Run: headless pygame with SDL's dummy video driver; simulated clock (each Clock.tick advances the game by its frame time, no real sleeping); random seed 0; keys injected as events and as key.get_pressed() state; mouse plan: one left click at the window centre at the start of phase 2, then a move to the lower-right quarter at the start of phase 3.
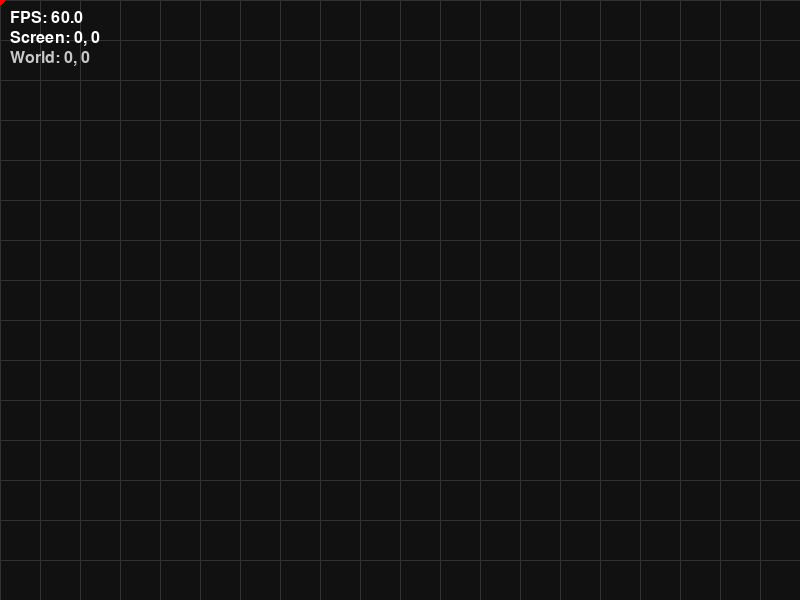
Frame 1 of 4 · flips 1–60 · no input
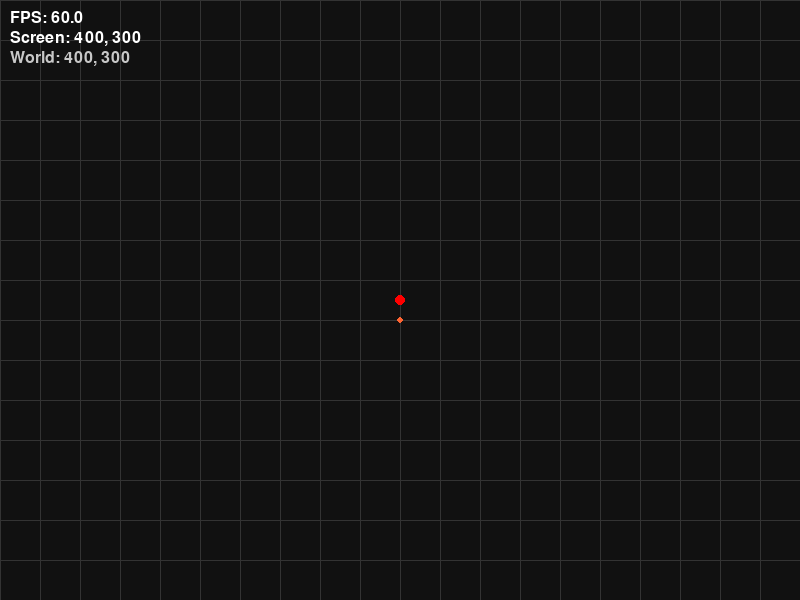
Frame 2 of 4 · flips 61–180 · clicked the window centre · tapped SPACE, RETURN · held RIGHT (→), D
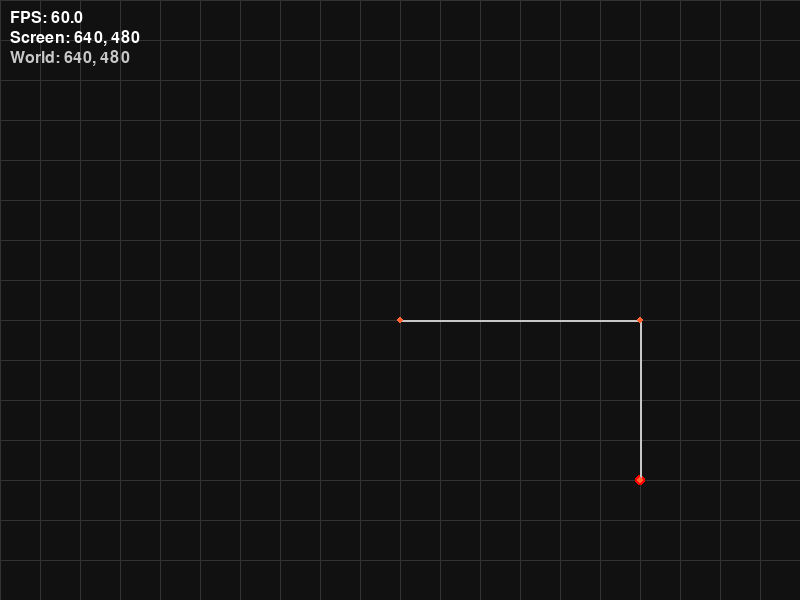
Frame 3 of 4 · flips 181–300 · moved the mouse to the lower-right quarter · held DOWN (↓), S
Frame 4 of 4 · flips 301–420 · held LEFT (←), A, UP (↑), W · screen unchanged from frame 3, image omitted

The pygame program that drew these frames:

import pygame
from pygame.math import Vector2

GRID_SIZE = 40
ROTATION_STEP = 90

COMPONENT_PINS = {
    'resistor': [
        Vector2(-20, 0),
        Vector2(20, 0)
    ]
}

def orthogonal_path(a, b, mouse=None):
    """
    Returns a list of points forming an orthogonal path from a to b.
    """
    if a.x == b.x or a.y == b.y:
        return [b]

    corner_hv = Vector2(b.x, a.y)
    corner_vh = Vector2(a.x, b.y)
    
    if mouse:
        d_hv = (corner_hv - mouse).length_squared()
        d_vh = (corner_vh - mouse).length_squared()
        corner = corner_hv if d_hv < d_vh else corner_vh
    else:
        corner = corner_hv

    return [corner, b]

def rotate_point(point, angle_deg):
    return point.rotate(angle_deg)

def get_component_pins(comp):
    pins = []
    for local_pin in COMPONENT_PINS.get(comp['type'], []):
        rotated = rotate_point(local_pin, comp['rotation'])
        world_pos = comp['pos'] + rotated
        pins.append(world_pos)
    return pins

def snap_to_grid(pos):
    return Vector2(
        round(pos.x / GRID_SIZE) * GRID_SIZE,
        round(pos.y / GRID_SIZE) * GRID_SIZE
    )

SNAP_RADIUS = 8

def snap_to_pins(mouse_world, components, radius=SNAP_RADIUS):
    """
    Return nearest pin within radius or None
    """
    closest = None
    min_dist2 = radius * radius
    for comp in components:
        for pin in get_component_pins(comp):
            d2 = (pin - mouse_world).length_squared()
            if d2 <= min_dist2:
                min_dist2 = d2
                closest = pin
    return closest

def snap_to_wire_points(mouse_world, wires, radius=SNAP_RADIUS):
    """
    Return nearest wire point within radius or None
    """
    closest = None
    min_dist2 = radius * radius
    for wire in wires:
        for pt in wire['points']:
            d2 = (pt - mouse_world).length_squared()
            if d2 <= min_dist2:
                min_dist2 = d2
                closest = pt
    return closest

def nearest_point_on_segment(a, b, p):
    """
    Return the closest point on segment a-b to point p
    """
    ap = p - a
    ab = b - a
    t = max(0, min(1, ap.dot(ab) / ab.length_squared()))
    return a + ab * t

def clean_collinear_points(points):
    if len(points) < 3:
        return points.copy()
    cleaned = [points[0]]
    for i in range(1, len(points)-1):
        prev = cleaned[-1]
        curr = points[i]
        nxt = points[i+1]
        if (prev.x == curr.x == nxt.x) or (prev.y == curr.y == nxt.y):
            continue
        cleaned.append(curr)
    cleaned.append(points[-1])
    return cleaned

def find_wire_segment_at_mouse(wires, mouse_world, radius=SNAP_RADIUS):
    for wire in wires:
        for i in range(len(wire['points']) - 1):
            a, b = wire['points'][i], wire['points'][i +1]
            closest = nearest_point_on_segment(a, b, mouse_world)
            if (closest - mouse_world).length_squared() <= radius * radius:
                return wire, i, closest
    return None, None, None

def world_to_screen(pos, camera_offset):
    return pos - camera_offset

def screen_to_world(pos, camera_offset):
    return pos + camera_offset

def drag_components(selected_components, drag_offsets, mouse_world):
    """
    Returns a list of updated positions for selected components while dragging.
    """
    new_positions = []
    for i, comp in enumerate(selected_components):
        new_pos = snap_to_grid(mouse_world + drag_offsets[i])
        new_positions.append(new_pos)
    return new_positions

def make_rect(a, b):
    """
    Create a pygame.Rect from two points (any order).
    """
    x = min(a.x, b.x)
    y = min(a.y, b.y)
    w = abs(a.x - b.x)
    h = abs(a.y - b.y)
    return pygame.Rect(x, y, w, h)

def box_select_components(components, rect, camera_offset):
    """
    Returns a list of components whose screen positions
    are inside the selection rectangle.
    """
    selected = []
    for comp in components:
        screen_pos = world_to_screen(comp['pos'], camera_offset)
        if rect.collidepoint(screen_pos):
            selected.append(comp)
    return selected

def find_pin_at_mouse(components, mouse_world, radius=6):
    for comp in components:
        for pin in get_component_pins(comp):
            if (pin - mouse_world).length() <= radius:
                return pin
    return None

def find_component_and_pin_under_mouse(mouse_world, components):
    """
    Returns (component, pin_index) if mouse is over a pin, else (None, None)
    """
    for comp in components:  # components must be global or pass as argument
        pins = get_component_pins(comp)
        for idx, pin in enumerate(pins):
            if (pin - mouse_world).length() <= SNAP_RADIUS:
                return comp, idx
    return None, None

def main():
    pygame.init()
    screen = pygame.display.set_mode((800, 600))
    pygame.display.set_caption('Electronics Simulator')
    
    clock = pygame.time.Clock()
    font = pygame.font.SysFont(None, 24)

    running = True
    camera_offset = Vector2(0, 0)

    # --- World State ---
    components = [] # list of {'type': str, 'pos': Vector2}
    selected_components = []
    drag_offsets = []
    selection_start = None
    selection_rect = None
    wires = []
    active_wire = None
    preview_point = None

    while running:
        dt = clock.tick(60) / 1000.0
        fps = clock.get_fps()

        mouse_screen = Vector2(pygame.mouse.get_pos())
        mouse_world = screen_to_world(mouse_screen, camera_offset)
        mouse_pressed = pygame.mouse.get_pressed()
        keys = pygame.key.get_pressed()

        if active_wire:
            preview_point = snap_to_pins(mouse_world, components)
            if not preview_point:
                preview_point = snap_to_wire_points(mouse_world, wires)
            if not preview_point:
                if active_wire is not None:
                    preview_point = snap_to_grid(mouse_world)

        # --- EVENTS ---
        for event in pygame.event.get():
            if event.type == pygame.QUIT:
                running = False
            elif event.type == pygame.KEYDOWN:
                if event.key == pygame.K_ESCAPE:
                    active_wire = None
                if event.key == pygame.K_r:
                    for comp in selected_components:
                        comp['rotation'] = (comp['rotation'] + ROTATION_STEP) % 360

            elif event.type == pygame.MOUSEBUTTONDOWN:
                if event.button == 1:  # left click
                    # --- Step 0: Snap to pin or wire point ---
                    clicked_pin = snap_to_pins(mouse_world, components)
                    comp, pin_idx = find_component_and_pin_under_mouse(mouse_world, components) if clicked_pin else (None, None)

                    if not clicked_pin:
                        # Try snapping to a wire segment (nearest point on segment)
                        wire, idx, closest = find_wire_segment_at_mouse(wires, mouse_world)
                        if wire:
                            clicked_pin = snap_to_grid(closest)
                            comp, pin_idx = None, None

                            # Split exiting wire
                            prev = wire['points'][idx]
                            for p in orthogonal_path(prev, clicked_pin, mouse=mouse_world):
                                if p != prev:
                                    wire['points'].insert(idx + 1, p)
                                    wire.setdefault('attachments', []).insert(idx + 1, None)
                                    idx += 1
                            wire['points'] = clean_collinear_points(wire['points'])

                    # --- Step 1: Start or continue wire ---
                    new_point = clicked_pin if clicked_pin else snap_to_grid(mouse_world)
                    if active_wire is None:
                        # Start a new wire
                        active_wire = {
                            'points': [new_point],
                            'attachments': [(comp, pin_idx) if clicked_pin else None]
                        }
                    else:
                        # add a bend to existing wire
                        last = active_wire['points'][-1]
                        for p in orthogonal_path(last, new_point, mouse=mouse_world):
                            if p != last:
                                active_wire['points'].append(p)
                                active_wire['attachments'].append(None)
                        # if clicked a pin, attach it
                        if clicked_pin:
                            active_wire['attachments'][-1] = (comp, pin_idx)
                            wires.append(active_wire)
                            active_wire = None

                    # Done with wire click, skip further selection logic
                    continue

                    # --- Step 2: Check if clicked a component body ---
                    clicked_component = None
                    for comp in components:
                        if (comp['pos'] - snap_to_grid(mouse_world)).length() < GRID_SIZE / 2:
                            clicked_component = comp
                            break

                    if clicked_component:
                        if keys[pygame.K_LSHIFT] or keys[pygame.K_RSHIFT]:
                            if clicked_component not in selected_components:
                                selected_components.append(clicked_component)
                        else:
                            selected_components = [clicked_component]

                        # Compute drag offsets
                        drag_offsets = [comp['pos'] - mouse_world for comp in selected_components]

                        selection_start = None
                        selection_rect = None
                        continue

                    # --- Step 3: Empty space → start box selection ---
                    selected_components = []
                    selection_start = mouse_screen
                    selection_rect = None

                elif event.button == 3: # right click
                    # delete function
                    '''
                    for comp in components:
                        if (comp['pos'] - snap_to_grid(mouse_world)).length() < GRID_SIZE / 2:
                            if comp in selected_components:
                                selected_components.remove(comp)
                            components.remove(comp)
                            break
                    '''
                    snapped_pos = snap_to_grid(mouse_world)
                    components.append({
                        'type': 'resistor',
                        'pos': snapped_pos,
                        'rotation': 0,
                    })

            elif event.type == pygame.MOUSEMOTION:
                if selection_start:
                    selection_rect = make_rect(selection_start, mouse_screen)

            elif event.type == pygame.MOUSEBUTTONUP:
                if event.button == 1:
                    if selection_rect:
                        box_selected = box_select_components(
                            components, 
                            selection_rect, 
                            camera_offset
                        )

                        if keys[pygame.K_LSHIFT] or keys[pygame.K_RSHIFT]:
                            for comp in box_selected: 
                                if comp not in selected_components:
                                    selected_components.append(comp)
                        else:
                            selected_components = box_selected

                    selection_start = None
                    selection_rect = None
                    drag_offsets = []

        # --- CAMERA PAN ---
        if pygame.mouse.get_pressed()[1]:
            movement = Vector2(pygame.mouse.get_rel())
            camera_offset -= movement
        else:
            pygame.mouse.get_rel()

        # --- DRAGGING SELECTED COMPONENT ---
        if selected_components and drag_offsets and mouse_pressed[0]:
            new_positions = drag_components(selected_components, drag_offsets, mouse_world)
            for comp, pos in zip(selected_components, new_positions):
                comp['pos'] = pos

            # --- UPDATE WIRES ATTACHED TO MOVED COMPONENTS ---
            for wire in wires:
                attachments = wire.get('attachments', [])
                points = wire['points']
                for i, attach in enumerate(attachments):
                    if attach and i < len(points):
                        attached_comp, pin_idx = attach
                        if attached_comp in selected_components:
                            pin_world_pos = get_component_pins(attached_comp)[pin_idx]
                            wire['points'][i] = pin_world_pos

        # --- DRAW ---
        screen.fill((17, 17, 17))

        # --- GRID ---
        width, height = screen.get_size()
        start_x = -camera_offset.x % GRID_SIZE
        start_y = -camera_offset.y % GRID_SIZE
        for x in range(int(start_x), width, GRID_SIZE):
            pygame.draw.line(screen, (51, 51, 51), (x, 0), (x, height))
        for y in range(int(start_y), height, GRID_SIZE):
            pygame.draw.line(screen, (51, 51, 51), (0, y), (width, y))
        
        # --- COMPONENTS ---
        for comp in components:
            screen_pos = world_to_screen(comp['pos'], camera_offset)
            color = (255, 200, 0) if comp in selected_components else (0, 200, 0)
            rect = pygame.Rect(screen_pos.x - 10, screen_pos.y - 10, 20, 20)
            pygame.draw.rect(screen, color, rect)
            angle = comp['rotation']
            if angle % 180 == 0:
                pygame.draw.line(screen, (0, 0, 0), (rect.centerx-5, rect.centery), (rect.centerx+5, rect.centery), 2)
            else:
                pygame.draw.line(screen, (0, 0, 0), (rect.centerx, rect.centery-5), (rect.centerx, rect.centery+5), 2)

            # --- PINS ---
            for pin_pos in get_component_pins(comp):
                pin_screen = world_to_screen(pin_pos, camera_offset)
                pygame.draw.circle(screen, (200, 50, 50), pin_screen, 4)

        # --- MOUSE CROSS ---
        pygame.draw.circle(screen, (255, 0, 0), mouse_screen, 5)
    
        # --- WIRE ---
        for wire in wires:
            points = [world_to_screen(p, camera_offset) for p in wire['points']]
            pygame.draw.lines(screen, (100, 200, 255), False, points, 3)

            for p in points:
                pygame.draw.circle(screen, (255, 100, 50), p, 3)

        if active_wire and preview_point is not None:
            last = active_wire['points'][-1]
            preview_points = orthogonal_path(last, preview_point, mouse=mouse_world)
            points = active_wire['points'] + preview_points
            points = [world_to_screen(p, camera_offset) for p in points]
            pygame.draw.lines(screen, (200, 200, 200), False, points, 2)

            for p in points:
                pygame.draw.circle(screen, (255, 100, 50), p, 3)

        # --- SELECTION RECT ---
        if selection_rect:
            pygame.draw.rect(screen, (100, 150, 255), selection_rect, 1)

        # --- DEBUG ---
        screen_text = font.render(f'Screen: {int(mouse_screen.x)}, {int(mouse_screen.y)}', True, (255, 255, 255))
        world_text = font.render(f'World: {int(mouse_world.x)}, {int(mouse_world.y)}', True, (200, 200, 200))
        fps_text = font.render(f'FPS: {fps:.1f}', True, (255, 255, 255))

        screen.blit(screen_text, (10, 30))
        screen.blit(world_text, (10, 50))
        screen.blit(fps_text, (10, 10))

        pygame.display.flip()

    pygame.quit()

if __name__ == '__main__':
    main()
